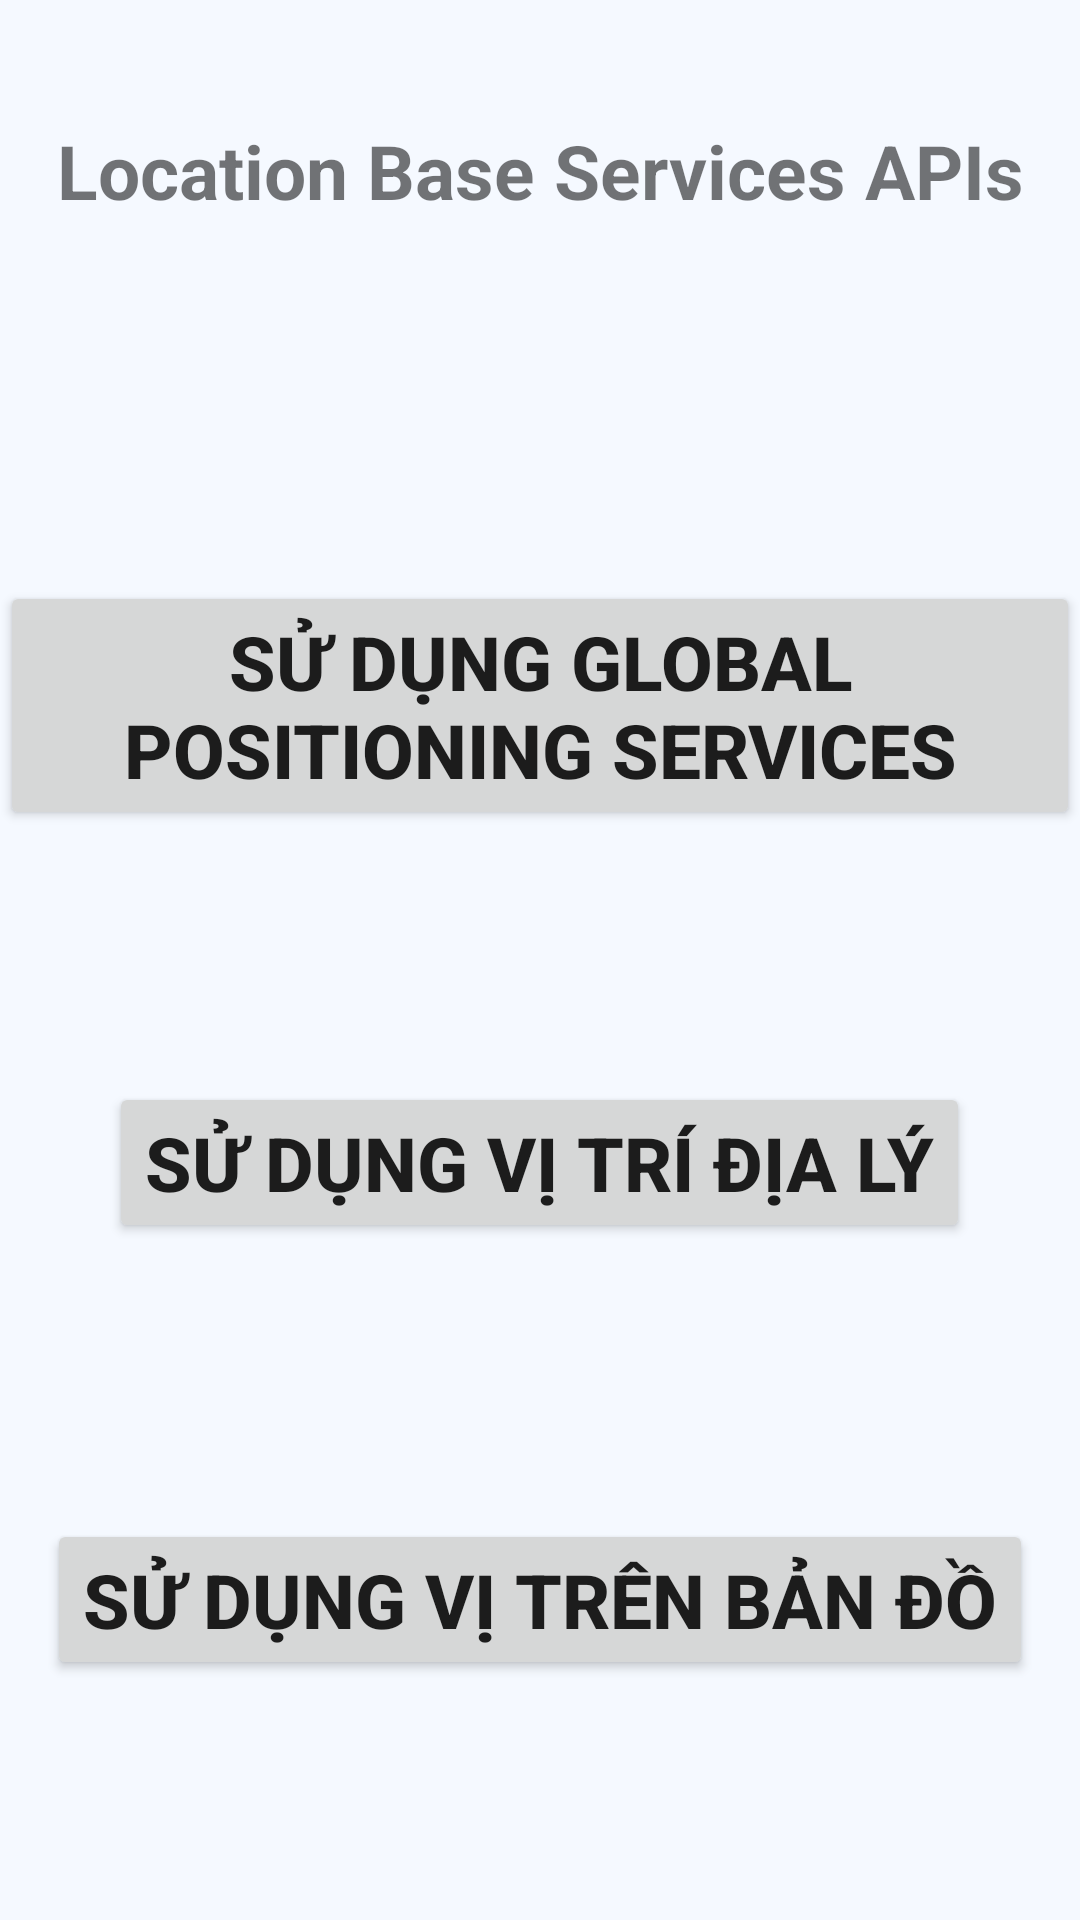

Reconstruct the res/layout file that produces this screen, plus the resources it refers to.
<!-- AndroidManifest.xml: application theme Theme.MyApplication -->
<!-- res/layout/activity_chapter8_two.xml -->
<?xml version="1.0" encoding="utf-8"?>
<androidx.constraintlayout.widget.ConstraintLayout xmlns:android="http://schemas.android.com/apk/res/android"
    xmlns:app="http://schemas.android.com/apk/res-auto"
    xmlns:tools="http://schemas.android.com/tools"
    android:id="@+id/main"
    android:layout_width="match_parent"
    android:layout_height="match_parent"
    tools:context=".chapter8.two.chapter8_two">
    <TextView
        android:id="@+id/textView5"
        android:layout_width="wrap_content"
        android:layout_height="wrap_content"
        android:layout_marginTop="40dp"
        android:text="Location Base Services APIs"
        android:textSize="25dp"
        android:textStyle="bold"
        app:layout_constraintEnd_toEndOf="parent"
        app:layout_constraintStart_toStartOf="parent"
        app:layout_constraintTop_toTopOf="parent" />

    <androidx.appcompat.widget.AppCompatButton
        android:id="@+id/appCompatButton"
        android:layout_width="wrap_content"
        android:layout_height="wrap_content"
        android:layout_marginTop="120dp"
        android:text="Sử dụng Global Positioning Services"
        android:textSize="25dp"
        android:textStyle="bold"
        app:layout_constraintEnd_toEndOf="parent"
        app:layout_constraintHorizontal_bias="0.0"
        app:layout_constraintStart_toStartOf="parent"
        app:layout_constraintTop_toBottomOf="@+id/textView5" />

    <androidx.appcompat.widget.AppCompatButton
        android:id="@+id/appCompatButton2"
        android:layout_width="wrap_content"
        android:layout_height="wrap_content"
        android:layout_marginTop="84dp"
        android:text="Sử dụng vị trí địa lý"
        android:textSize="25dp"
        android:textStyle="bold"
        app:layout_constraintEnd_toEndOf="parent"
        app:layout_constraintHorizontal_bias="0.497"
        app:layout_constraintStart_toStartOf="parent"
        app:layout_constraintTop_toBottomOf="@+id/appCompatButton" />
    <androidx.appcompat.widget.AppCompatButton
        android:id="@+id/appCompatButton3"
        android:layout_width="wrap_content"
        android:layout_height="wrap_content"
        android:layout_marginTop="92dp"
        android:text="Sử dụng vị trên bản đồ"
        android:textSize="25dp"
        android:textStyle="bold"
        app:layout_constraintEnd_toEndOf="parent"
        app:layout_constraintStart_toStartOf="parent"
        app:layout_constraintTop_toBottomOf="@+id/appCompatButton2" />

</androidx.constraintlayout.widget.ConstraintLayout>
<!-- resources referenced by this layout -->
<resources>
  <style name="Theme.MyApplication" parent="Theme.MaterialComponents.DayNight.NoActionBar">
          
          <item name="colorPrimary">@color/purple_500</item>
          <item name="colorPrimaryVariant">@color/purple_700</item>
          <item name="colorOnPrimary">@color/white</item>
          
          <item name="colorSecondary">@color/teal_200</item>
          <item name="colorSecondaryVariant">@color/teal_700</item>
          <item name="colorOnSecondary">@color/black</item>
          
          <item name="android:statusBarColor">?attr/colorPrimaryVariant</item>
          
          <item name="android:windowBackground">@color/bg_color</item>
      </style>
  <color name="purple_500">#FF6200EE</color>
  <color name="purple_700">#FF3700B3</color>
  <color name="white">#FFFFFFFF</color>
  <color name="teal_200">#FF03DAC5</color>
  <color name="teal_700">#FF018786</color>
  <color name="black">#FF000000</color>
  <color name="bg_color">#F5F9FF</color>
</resources>
